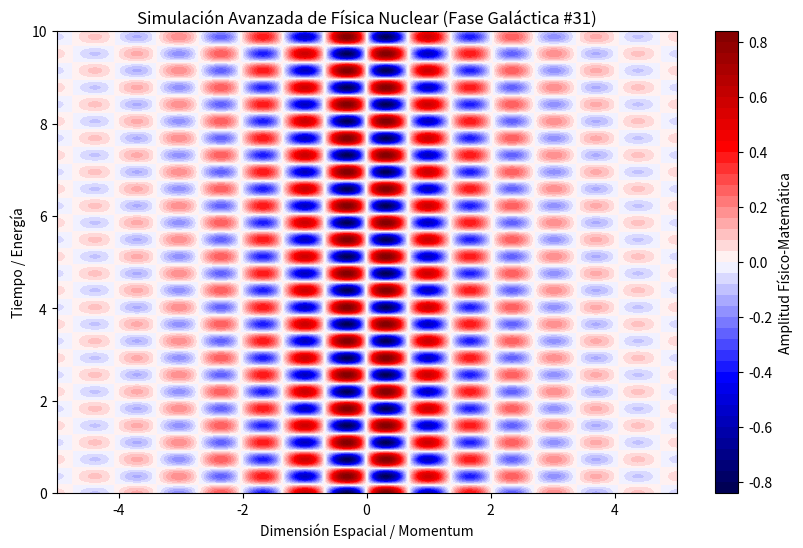

Write Python code to recreate this figure.
%matplotlib inline
# Simulación Galáctica: Física Nuclear - Variante 31
import numpy as np
import matplotlib.pyplot as plt

# Parámetros Físicos Aleatorios
param_1 = 4.637
param_2 = 8.586
param_3 = 0.546

t = np.linspace(0, 10, 500)
x = np.linspace(-5, 5, 500)
X, T = np.meshgrid(x, t)

# Ecuación Base (Avanzada)
Z = np.sin(X * param_1) * np.cos(T * param_2) * np.exp(-np.abs(X) * param_3)

plt.figure(figsize=(10, 6))
plt.contourf(X, T, Z, 50, cmap='seismic')
plt.colorbar(label='Amplitud Físico-Matemática')
plt.title(r'Simulación Avanzada de Física Nuclear (Fase Galáctica #31)')
plt.xlabel('Dimensión Espacial / Momentum')
plt.ylabel('Tiempo / Energía')
plt.show()
